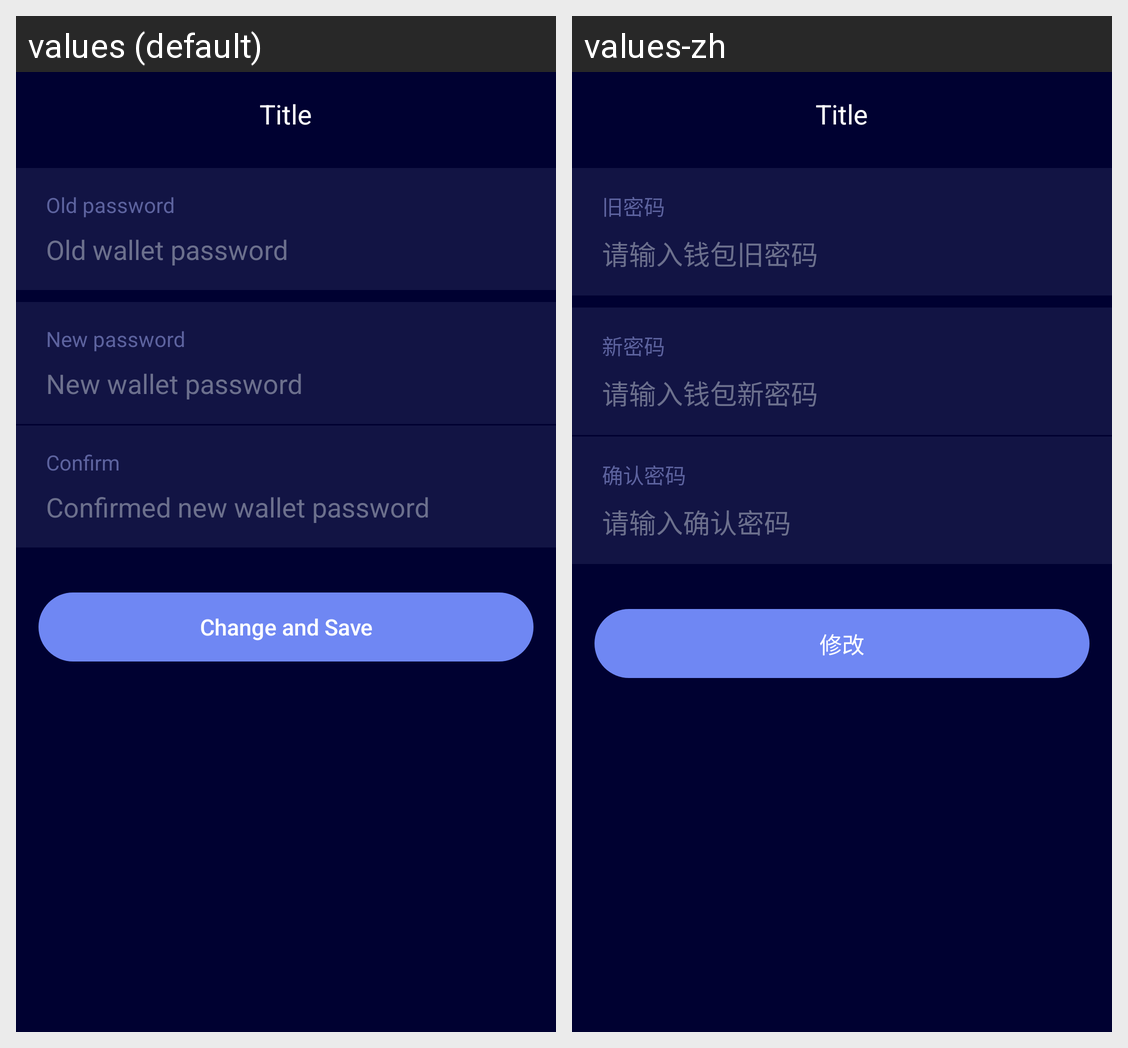

Here is an Android app screen in its default locale and in the app's own translations. Write out the translated-string differences for the strings that appear on this screen.
Android screen res/layout/activity_modify_password.xml rendered under 2 locales, left to right: values (default), values-zh. Device: Nexus 5 (rendered at 1080×1920; each locale shown at half size, 540×960, under a caption strip naming it); theme AppTheme.
Strings drawn on this screen, with the default value and each locale's value (text and hints the layout hard-codes, and strings that could not be matched under every locale, appear in the picture but are not listed):

layout_wallet_old_password
  values: Old password
  values-zh: 旧密码

layout_wallet_old_password_tip
  values: Old wallet password
  values-zh: 请输入钱包旧密码

layout_wallet_new_password
  values: New password
  values-zh: 新密码

layout_wallet_new_password_tip
  values: New wallet password
  values-zh: 请输入钱包新密码

layout_wallet_confirm_password
  values: Confirm
  values-zh: 确认密码

layout_wallet_confirm_password_tip
  values: Confirmed new wallet password
  values-zh: 请输入确认密码

layout_btn_modify_password
  values: Change and Save
  values-zh: 修改
